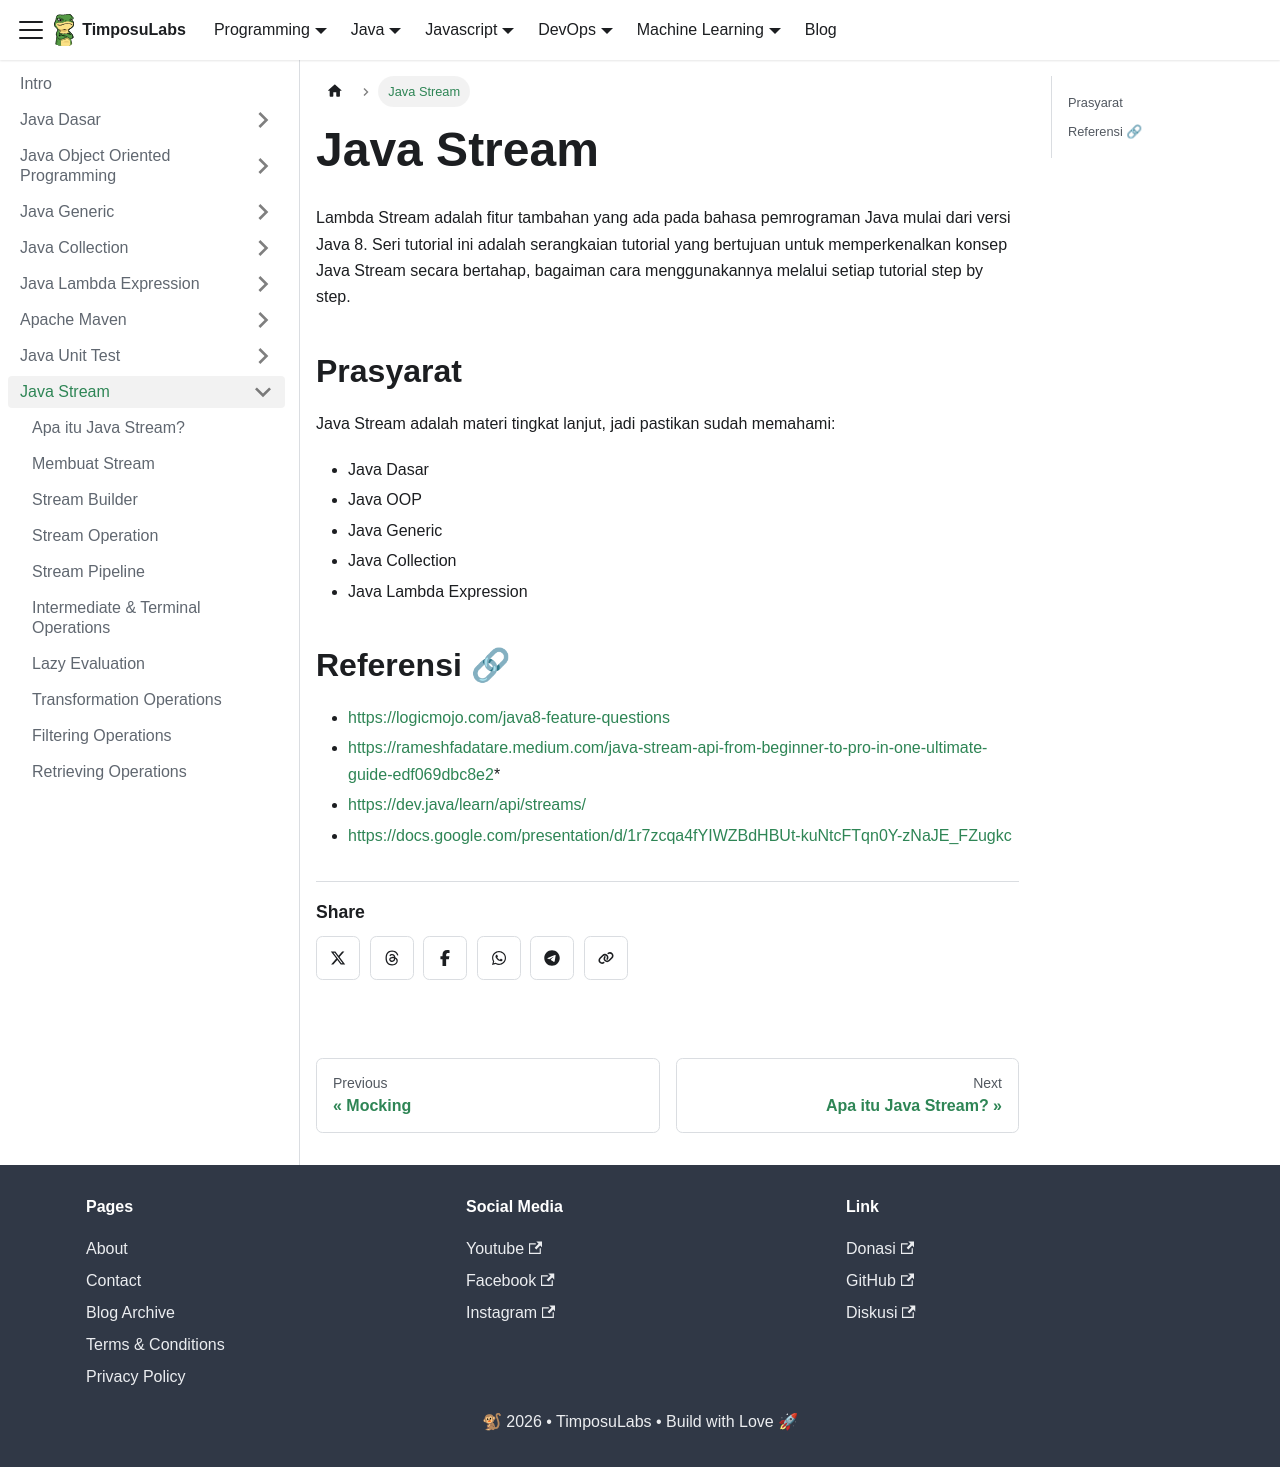

repository: TimposuLabs/TimposuLabs.github.io · page: java/java-stream.html · generator: docusaurus

---
sidebar_position: 11
---

# Java Stream

Lambda Stream adalah fitur tambahan yang ada pada bahasa pemrograman Java mulai dari versi Java 8. Seri tutorial ini adalah serangkaian tutorial yang bertujuan untuk memperkenalkan konsep Java Stream secara bertahap, bagaiman cara menggunakannya melalui setiap tutorial step by step.

## Prasyarat

Java Stream adalah materi tingkat lanjut, jadi pastikan sudah memahami:

* Java Dasar
* Java OOP
* Java Generic
* Java Collection
* Java Lambda Expression

## Referensi 🔗

* https://logicmojo.com/java8-feature-questions
* https://rameshfadatare.medium.com/java-stream-api-from-beginner-to-pro-in-one-ultimate-guide-edf069dbc8e2*
* https://dev.java/learn/api/streams/
* https://docs.google.com/presentation/d/1r7zcqa4fYIWZBdHBUt-kuNtcFTqn0Y-zNaJE_FZugkc
